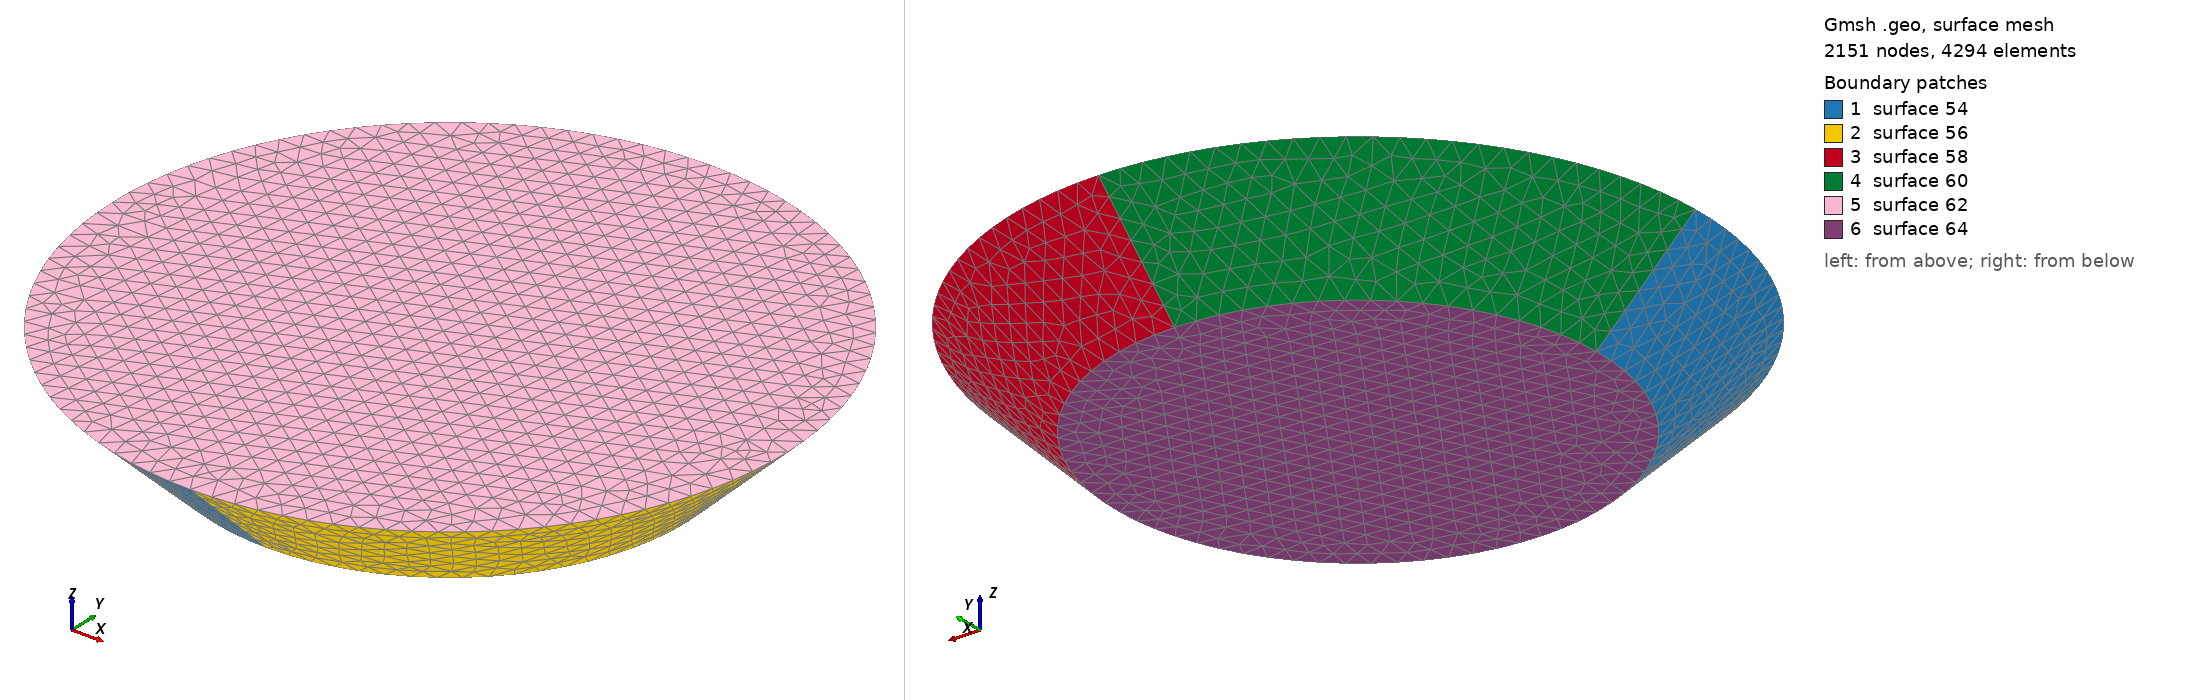

Gmsh geometry script, surface-meshed: 2151 nodes, 4294 surface elements. Boundary patches (legend numbers): 1 surface 54, 2 surface 56, 3 surface 58, 4 surface 60, 5 surface 62, 6 surface 64. Left view from above one corner, right view from below the opposite corner. The script declares no physical surfaces, so the legend lists its geometric surfaces. The drawing asked Gmsh for element sizes between 1% and 20% of the model's largest extent; the script's own settings can give other sizes.

=== cone.geo (drawn) ===
volSize_px=20.0;
center_x=251.04516129;
center_y=265.909677419;
upper_radius=317.65;
lower_radius=224.25;
height=90.3332804037;

// Upper circle
Point(1) = {center_x, center_y, 0, volSize_px}; 
Point(2) = {-upper_radius+center_x, center_y, 0, volSize_px};
Point(3) = {center_x, center_y+upper_radius, 0, volSize_px};
Point(4) = {center_x+upper_radius, center_y, 0, volSize_px};
Point(5) = {center_x, -upper_radius+center_y, 0, volSize_px};

//Lower Circle
Point(6) = {center_x, center_y, -height, volSize_px}; 
Point(7) = {-lower_radius+center_x, center_y, -height, volSize_px};
Point(8) = {center_x, center_y+lower_radius, -height, volSize_px};
Point(9) = {center_x+lower_radius, center_y, -height, volSize_px};
Point(10) = {center_x, -lower_radius+center_y, -height, volSize_px};

//Circles describing upper circle
Circle(41) = {2, 1, 3}; 
Circle(42) = {3, 1, 4}; 
Circle(43) = {4, 1, 5}; 
Circle(44) = {5, 1, 2};
Circle(45) = {7, 6, 8}; 
Circle(46) = {8, 6, 9}; 
Circle(47) = {9, 6, 10}; 
Circle(48) = {10, 6, 7};

//Lines connecting circles 
Line(49) = {2,7};
Line(50) = {3,8};
Line(51) = {4,9};
Line(52) = {5,10};

//Surfaces for disc
Line Loop(53) = {44, 49, -48, -52};
Ruled Surface(54) = {53};
Line Loop(55) = {52, -47, -51, 43};
Ruled Surface(56) = {55};
Line Loop(57) = {42, 51, -46, -50};
Ruled Surface(58) = {57};
Line Loop(59) = {50, -45, -49, 41};
Ruled Surface(60) = {59};
Line Loop(61) = {42, 43, 44, 41};
Ruled Surface(62) = {61};
Line Loop(63) = {45, 46, 47, 48};
Ruled Surface(64) = {63};
Surface Loop(65) = {64, 60, 58, 62, 56, 54};

//Volumes
Volume(80) = {65};
